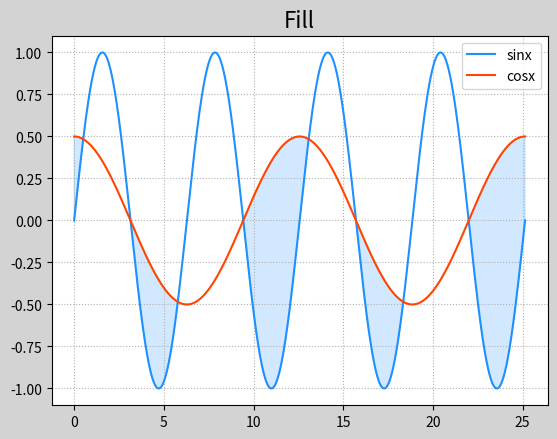

The script that saved this image:
#填充：绘制两条曲线

import numpy as np
import matplotlib.pyplot as mp

x=np.linspace(0,8*np.pi,1000)
sinx=np.sin(x)
cosx=np.cos(x/2)/2

mp.figure('Fill',facecolor='lightgray')
mp.title('Fill',fontsize=16)
mp.grid(linestyle=':')
mp.plot(x,sinx,color='dodgerblue',label='sinx')
mp.plot(x,cosx,color='orangered',label='cosx')

#填充
mp.fill_between(x,sinx,cosx,sinx<cosx,color='dodgerblue',alpha=0.2)


mp.legend()
mp.show()



